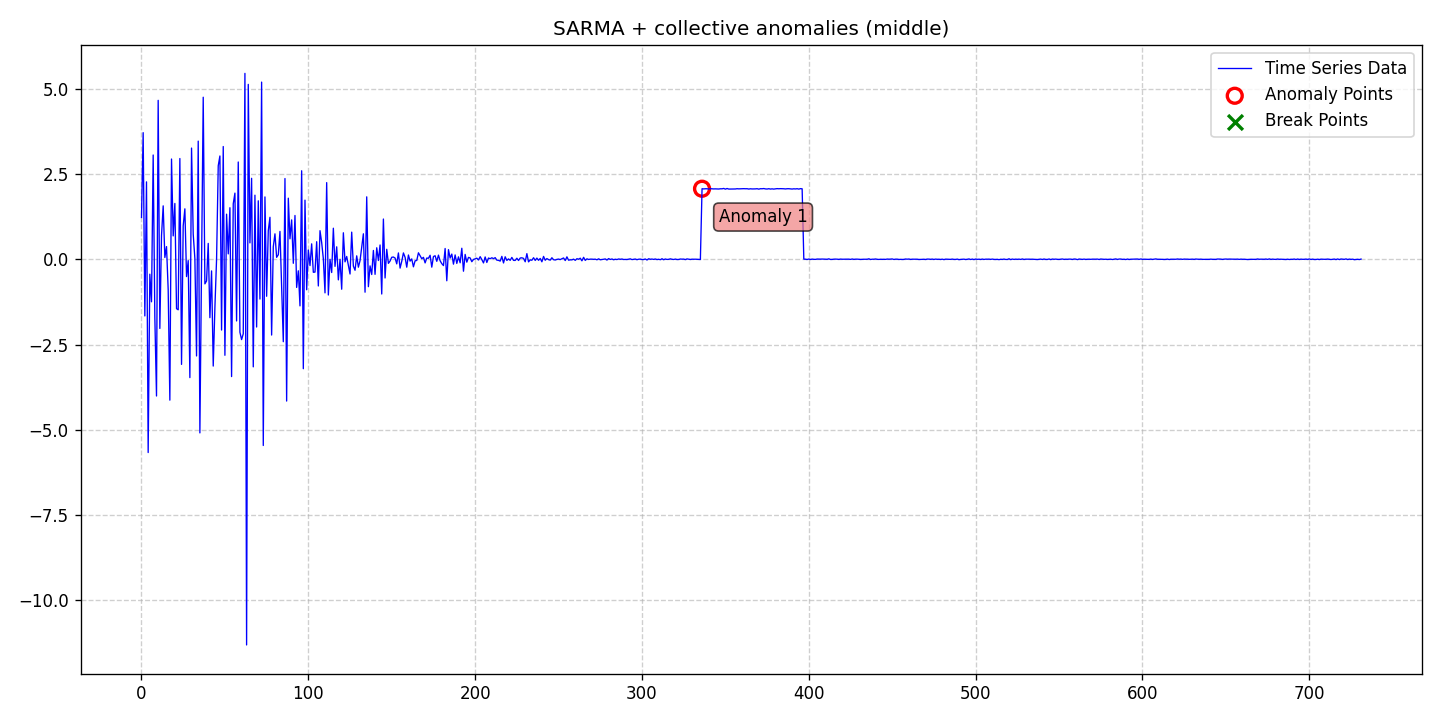

Data behind this chart, as committed beside it:
date, data, stationary, det_lin_up, det_lin_down, det_quad, det_cubic, det_exp, det_damped, stoc_trend, volatility, single_seas, multiple_seas, point_anom_single, point_anom_multi, collect_anom, context_anom, mean_shift, var_shift, trend_shift, point_anom_count, point_anom_location, point_anom_point, collect_anom_count
2020-01-01, 1.233, 0, 0, 0, 0, 0, 0, 0, 0, 0, 1, 0, 0, 0, 1, 0, 0, 0, 0, 0, none, , 1
2020-01-02, 3.72, 0, 0, 0, 0, 0, 0, 0, 0, 0, 1, 0, 0, 0, 1, 0, 0, 0, 0, 0, none, , 1
2020-01-03, -1.656, 0, 0, 0, 0, 0, 0, 0, 0, 0, 1, 0, 0, 0, 1, 0, 0, 0, 0, 0, none, , 1
2020-01-04, 2.277, 0, 0, 0, 0, 0, 0, 0, 0, 0, 1, 0, 0, 0, 1, 0, 0, 0, 0, 0, none, , 1
2020-01-05, -5.663, 0, 0, 0, 0, 0, 0, 0, 0, 0, 1, 0, 0, 0, 1, 0, 0, 0, 0, 0, none, , 1
2020-01-06, -0.4313, 0, 0, 0, 0, 0, 0, 0, 0, 0, 1, 0, 0, 0, 1, 0, 0, 0, 0, 0, none, , 1
2020-01-07, -1.241, 0, 0, 0, 0, 0, 0, 0, 0, 0, 1, 0, 0, 0, 1, 0, 0, 0, 0, 0, none, , 1
2020-01-08, 3.065, 0, 0, 0, 0, 0, 0, 0, 0, 0, 1, 0, 0, 0, 1, 0, 0, 0, 0, 0, none, , 1
2020-01-09, -1.708, 0, 0, 0, 0, 0, 0, 0, 0, 0, 1, 0, 0, 0, 1, 0, 0, 0, 0, 0, none, , 1
2020-01-10, -4.005, 0, 0, 0, 0, 0, 0, 0, 0, 0, 1, 0, 0, 0, 1, 0, 0, 0, 0, 0, none, , 1
2020-01-11, 4.669, 0, 0, 0, 0, 0, 0, 0, 0, 0, 1, 0, 0, 0, 1, 0, 0, 0, 0, 0, none, , 1
2020-01-12, -2.023, 0, 0, 0, 0, 0, 0, 0, 0, 0, 1, 0, 0, 0, 1, 0, 0, 0, 0, 0, none, , 1
2020-01-13, 0.703, 0, 0, 0, 0, 0, 0, 0, 0, 0, 1, 0, 0, 0, 1, 0, 0, 0, 0, 0, none, , 1
2020-01-14, 1.573, 0, 0, 0, 0, 0, 0, 0, 0, 0, 1, 0, 0, 0, 1, 0, 0, 0, 0, 0, none, , 1
2020-01-15, 0.058, 0, 0, 0, 0, 0, 0, 0, 0, 0, 1, 0, 0, 0, 1, 0, 0, 0, 0, 0, none, , 1
2020-01-16, 0.3785, 0, 0, 0, 0, 0, 0, 0, 0, 0, 1, 0, 0, 0, 1, 0, 0, 0, 0, 0, none, , 1
2020-01-17, -0.8868, 0, 0, 0, 0, 0, 0, 0, 0, 0, 1, 0, 0, 0, 1, 0, 0, 0, 0, 0, none, , 1
2020-01-18, -4.127, 0, 0, 0, 0, 0, 0, 0, 0, 0, 1, 0, 0, 0, 1, 0, 0, 0, 0, 0, none, , 1
2020-01-19, 2.947, 0, 0, 0, 0, 0, 0, 0, 0, 0, 1, 0, 0, 0, 1, 0, 0, 0, 0, 0, none, , 1
2020-01-20, 0.6916, 0, 0, 0, 0, 0, 0, 0, 0, 0, 1, 0, 0, 0, 1, 0, 0, 0, 0, 0, none, , 1
2020-01-21, 1.644, 0, 0, 0, 0, 0, 0, 0, 0, 0, 1, 0, 0, 0, 1, 0, 0, 0, 0, 0, none, , 1
2020-01-22, -1.443, 0, 0, 0, 0, 0, 0, 0, 0, 0, 1, 0, 0, 0, 1, 0, 0, 0, 0, 0, none, , 1
2020-01-23, -1.476, 0, 0, 0, 0, 0, 0, 0, 0, 0, 1, 0, 0, 0, 1, 0, 0, 0, 0, 0, none, , 1
2020-01-24, 2.962, 0, 0, 0, 0, 0, 0, 0, 0, 0, 1, 0, 0, 0, 1, 0, 0, 0, 0, 0, none, , 1
2020-01-25, -3.077, 0, 0, 0, 0, 0, 0, 0, 0, 0, 1, 0, 0, 0, 1, 0, 0, 0, 0, 0, none, , 1
2020-01-26, 0.9848, 0, 0, 0, 0, 0, 0, 0, 0, 0, 1, 0, 0, 0, 1, 0, 0, 0, 0, 0, none, , 1
2020-01-27, 1.486, 0, 0, 0, 0, 0, 0, 0, 0, 0, 1, 0, 0, 0, 1, 0, 0, 0, 0, 0, none, , 1
2020-01-28, -0.5016, 0, 0, 0, 0, 0, 0, 0, 0, 0, 1, 0, 0, 0, 1, 0, 0, 0, 0, 0, none, , 1
2020-01-29, -0.03341, 0, 0, 0, 0, 0, 0, 0, 0, 0, 1, 0, 0, 0, 1, 0, 0, 0, 0, 0, none, , 1
2020-01-30, -3.465, 0, 0, 0, 0, 0, 0, 0, 0, 0, 1, 0, 0, 0, 1, 0, 0, 0, 0, 0, none, , 1
2020-01-31, 3.268, 0, 0, 0, 0, 0, 0, 0, 0, 0, 1, 0, 0, 0, 1, 0, 0, 0, 0, 0, none, , 1
2020-02-01, 0.7429, 0, 0, 0, 0, 0, 0, 0, 0, 0, 1, 0, 0, 0, 1, 0, 0, 0, 0, 0, none, , 1
2020-02-02, 0.02538, 0, 0, 0, 0, 0, 0, 0, 0, 0, 1, 0, 0, 0, 1, 0, 0, 0, 0, 0, none, , 1
2020-02-03, -2.83, 0, 0, 0, 0, 0, 0, 0, 0, 0, 1, 0, 0, 0, 1, 0, 0, 0, 0, 0, none, , 1
2020-02-04, 3.472, 0, 0, 0, 0, 0, 0, 0, 0, 0, 1, 0, 0, 0, 1, 0, 0, 0, 0, 0, none, , 1
2020-02-05, -5.087, 0, 0, 0, 0, 0, 0, 0, 0, 0, 1, 0, 0, 0, 1, 0, 0, 0, 0, 0, none, , 1
2020-02-06, -0.2011, 0, 0, 0, 0, 0, 0, 0, 0, 0, 1, 0, 0, 0, 1, 0, 0, 0, 0, 0, none, , 1
2020-02-07, 4.76, 0, 0, 0, 0, 0, 0, 0, 0, 0, 1, 0, 0, 0, 1, 0, 0, 0, 0, 0, none, , 1
2020-02-08, -0.7153, 0, 0, 0, 0, 0, 0, 0, 0, 0, 1, 0, 0, 0, 1, 0, 0, 0, 0, 0, none, , 1
2020-02-09, -0.6293, 0, 0, 0, 0, 0, 0, 0, 0, 0, 1, 0, 0, 0, 1, 0, 0, 0, 0, 0, none, , 1
2020-02-10, 0.4717, 0, 0, 0, 0, 0, 0, 0, 0, 0, 1, 0, 0, 0, 1, 0, 0, 0, 0, 0, none, , 1
2020-02-11, -1.707, 0, 0, 0, 0, 0, 0, 0, 0, 0, 1, 0, 0, 0, 1, 0, 0, 0, 0, 0, none, , 1
2020-02-12, -0.3355, 0, 0, 0, 0, 0, 0, 0, 0, 0, 1, 0, 0, 0, 1, 0, 0, 0, 0, 0, none, , 1
2020-02-13, -3.127, 0, 0, 0, 0, 0, 0, 0, 0, 0, 1, 0, 0, 0, 1, 0, 0, 0, 0, 0, none, , 1
2020-02-14, -1.411, 0, 0, 0, 0, 0, 0, 0, 0, 0, 1, 0, 0, 0, 1, 0, 0, 0, 0, 0, none, , 1
2020-02-15, 0.002516, 0, 0, 0, 0, 0, 0, 0, 0, 0, 1, 0, 0, 0, 1, 0, 0, 0, 0, 0, none, , 1
2020-02-16, 2.75, 0, 0, 0, 0, 0, 0, 0, 0, 0, 1, 0, 0, 0, 1, 0, 0, 0, 0, 0, none, , 1
2020-02-17, 3.037, 0, 0, 0, 0, 0, 0, 0, 0, 0, 1, 0, 0, 0, 1, 0, 0, 0, 0, 0, none, , 1
2020-02-18, -2.07, 0, 0, 0, 0, 0, 0, 0, 0, 0, 1, 0, 0, 0, 1, 0, 0, 0, 0, 0, none, , 1
2020-02-19, 3.314, 0, 0, 0, 0, 0, 0, 0, 0, 0, 1, 0, 0, 0, 1, 0, 0, 0, 0, 0, none, , 1
2020-02-20, -2.811, 0, 0, 0, 0, 0, 0, 0, 0, 0, 1, 0, 0, 0, 1, 0, 0, 0, 0, 0, none, , 1
2020-02-21, 1.329, 0, 0, 0, 0, 0, 0, 0, 0, 0, 1, 0, 0, 0, 1, 0, 0, 0, 0, 0, none, , 1
2020-02-22, 0.1638, 0, 0, 0, 0, 0, 0, 0, 0, 0, 1, 0, 0, 0, 1, 0, 0, 0, 0, 0, none, , 1
2020-02-23, 1.518, 0, 0, 0, 0, 0, 0, 0, 0, 0, 1, 0, 0, 0, 1, 0, 0, 0, 0, 0, none, , 1
2020-02-24, -3.435, 0, 0, 0, 0, 0, 0, 0, 0, 0, 1, 0, 0, 0, 1, 0, 0, 0, 0, 0, none, , 1
2020-02-25, 1.634, 0, 0, 0, 0, 0, 0, 0, 0, 0, 1, 0, 0, 0, 1, 0, 0, 0, 0, 0, none, , 1
2020-02-26, 1.947, 0, 0, 0, 0, 0, 0, 0, 0, 0, 1, 0, 0, 0, 1, 0, 0, 0, 0, 0, none, , 1
2020-02-27, -1.803, 0, 0, 0, 0, 0, 0, 0, 0, 0, 1, 0, 0, 0, 1, 0, 0, 0, 0, 0, none, , 1
2020-02-28, 2.86, 0, 0, 0, 0, 0, 0, 0, 0, 0, 1, 0, 0, 0, 1, 0, 0, 0, 0, 0, none, , 1
2020-02-29, -2.134, 0, 0, 0, 0, 0, 0, 0, 0, 0, 1, 0, 0, 0, 1, 0, 0, 0, 0, 0, none, , 1
... 672 more rows
